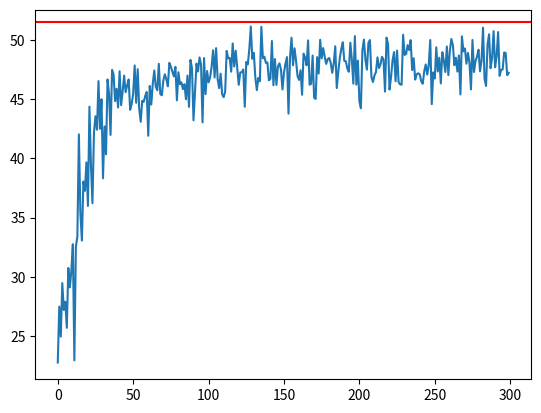

Write the Python code that produced this figure.
import numpy as np
import matplotlib.pyplot as plt
from tqdm.auto import tqdm

# rng = np.random.default_rng(0)
rng = np.random.RandomState()

def normalize(v, eps=1e-9):
    n = np.linalg.norm(v) + eps
    return v / n

def cosine_sim(a, b):
    return float(np.dot(normalize(a), normalize(b)))

#######################################################################################################################

class AgentTS:
    user_no = 0
    def __init__(self, user_dim, interest_dim, lambda0=1, sigma=1, forgetting_decay=1):
        self.user_dim = user_dim
        self.interest_dim = interest_dim
        self.u = normalize(rng.normal(size=user_dim))
        self.theta_true = normalize(rng.uniform(size=interest_dim))

        self.lambda0 = lambda0      # λ_0·I : Ridge Reguarization parameters (얼마나 prior를 신뢰할지?)
        self.sigma2 = sigma**2      # sigma σ : observation noise std (얼마나 관측 reward가 noise한지?)
        self.forgetting_decay = forgetting_decay    # Non-stationary reward 가정시 기존 matrix를 얼마나 decay할 것인지?

        self.A = lambda0 * np.eye(interest_dim)
        self.b = np.zeros(interest_dim)

        self.mu = rng.uniform(size=interest_dim)*0.1      # 현재 추정된 interest Mean
        self.Sigma = np.linalg.inv(self.A)      # 현재 추정된 interest Covariance
        AgentTS.user_no += 1
        self.user_no = AgentTS.user_no

        self.sampled_interest_vec = None

    def rep_context(self):
        return normalize(np.concatenate([self.u, self.mu]))

    def sample_interest(self):
        self.sampled_interest_vec = rng.multivariate_normal(self.mu, self.Sigma)
        return self.sampled_interest_vec

    def update(self, interest_other, r, Sigma_other=None):
        # x_interest = z_other[-self.interest_dim:]
        x_interest = interest_other.copy()

        # Non-stationary reward : forgetting mechanism
        self.A = self.forgetting_decay * self.A
        self.b = self.forgetting_decay * self.b

        #
        E_xx = np.outer(x_interest, x_interest)
        # if Sigma_other is not None:
        #     E_xx += Sigma_other

        self.A += (1/ self.sigma2) * E_xx    # += 1/(σ^2) * (X_I^T X_I)
        self.b += (1/ self.sigma2) * x_interest * r        # +=  1/(σ^2) * (X_I r)

        # (통상버전 : O(n^3)) -----------------------------------------
        # self.Sigma = np.linalg.inv(self.A)
        # -----------------------------------------------------------

        # (Sherman–Morrison : O(n^2)) -------------------------------
        v = (1.0/np.sqrt(self.sigma2)) * interest_other
        Ainv_v = self.Sigma @ v
        denom = 1.0 + v.T @ Ainv_v
        self.Sigma -= np.outer(Ainv_v, Ainv_v) / denom
        # -----------------------------------------------------------

        self.mu = self.Sigma @ self.b

    def full_context_true(self):
        return normalize(np.concatenate([self.u, self.theta_true]))

    def __repr__(self):
        return f"UserAgent_{self.user_no}"


#######################################################################################################################

# -----------------------------------------------------------------------------------------------
# Global Optima Matching
# 1) hungarian matching
from scipy.optimize import linear_sum_assignment
def hungarian(similarity_matrix):
    S_max = similarity_matrix.max()         # 행렬 최대값
    cost_matrix = S_max - similarity_matrix     # 비용행렬
    np.fill_diagonal(cost_matrix, np.inf)

    row_ind, col_ind = linear_sum_assignment(cost_matrix)
    optimal_matching_values = similarity_matrix[row_ind, col_ind]
    matching_result = np.concatenate([row_ind[np.newaxis,...].T, col_ind[np.newaxis,...].T], axis=-1).T
    return matching_result, optimal_matching_values


# 2) 일반 그래프 최대 가중 매칭(Blossom)
import networkx as nx
def blossom_max_weight_matching(similarity_matrix):
    n = similarity_matrix.shape[0]
    G = nx.Graph()
    for i in range(n):
        for j in range(i+1, n):
            w = similarity_matrix[i, j]
            if np.isfinite(w):
                G.add_edge(i, j, weight=float(w))
    # 최대 가중 + 최대 카디널리티(가능한 많이 페어링)
    matching = nx.algorithms.matching.max_weight_matching(
        G, maxcardinality=True, weight='weight'
    )

    # matching result processing
    pair_half = list(matching)  # (i, j) 튜플들의 집합
    pair_half_np =  np.stack(pair_half)
    pair_np = np.concatenate([pair_half_np, pair_half_np[:, ::-1]], axis=0)
    sort_idx = np.argsort(pair_np[:,0])
    matching_result = pair_np[sort_idx].T

    # optimal_matching_values
    row_ind = matching_result[0]
    col_ind = matching_result[1]
    optimal_matching_values = similarity_matrix[row_ind, col_ind]
    return matching_result, optimal_matching_values

# -----------------------------------------------------------------------------------------------

# Local Optima Matching
import numpy as np
def greedy_matching(similarity_matrix):
    """
    유사도 행렬을 한 번 정렬한 후 탐욕적으로 매칭을 수행합니다.
    O(N^2 log N) 복잡도로, O(N^3)에 가까운 반복적 argmax 방식보다 빠릅니다.

    Args:
        similarity_matrix (np.ndarray): N x N 유사도 행렬.

    Returns:
        tuple: (matching_result, optimal_matching_values)
    """
    N = similarity_matrix.shape[0]

    # 1. 유사도 행렬에서 매칭 후보 쌍(i, j)만 추출합니다. (i < j 조건)
    # 삼각 행렬 인덱스 추출 (자기 자신과의 매칭 방지)
    iu = np.triu_indices(N, k=1)

    # 2. 모든 유사도 값을 추출하고 내림차순으로 정렬합니다.
    flat_similarities = similarity_matrix[iu]

    # 유사도 값이 높은 순서(내림차순)로 정렬하기 위한 인덱스
    sort_idx = np.argsort(flat_similarities)[::-1]

    # 정렬된 유사도 값과 해당 쌍의 인덱스
    sorted_values = flat_similarities[sort_idx]
    sorted_pairs = np.column_stack(iu)[sort_idx] # (row, col) 쌍

    # 매칭 결과를 저장할 리스트와 매칭된 유저 집합
    matched_pairs = []
    matched_values = []
    matched_indices = set()

    # 3. 정렬된 쌍을 순회하며 매칭합니다. (O(N^2) 순회)
    for value, (i, j) in zip(sorted_values, sorted_pairs):
        # 이미 i 또는 j가 매칭되었는지 확인 (O(1) set lookup)
        if i not in matched_indices and j not in matched_indices:
            # 매칭 확정
            matched_pairs.append((i, j))
            matched_values.append(value)

            # 유저 제거 (논리적 제거)
            matched_indices.add(i)
            matched_indices.add(j)

            # 매칭이 절반 이상 완료되면 종료
            if len(matched_indices) >= N - 1:
                break

    if not matched_pairs:
        return np.array([[], []]), np.array([])

    # 4. 결과 포맷팅 (이 부분은 이전 코드와 동일)
    matched_pairs_np = np.array(matched_pairs)

    # (i, j)뿐만 아니라 (j, i)도 포함
    all_pairs = np.concatenate([matched_pairs_np, matched_pairs_np[:, ::-1]], axis=0)
    all_values = np.concatenate([np.array(matched_values), np.array(matched_values)], axis=0)

    # 행 인덱스(user_i) 기준으로 정렬
    sort_idx = np.argsort(all_pairs[:, 0])
    matching_result = all_pairs[sort_idx].T
    optimal_matching_values = all_values[sort_idx]

    return matching_result, optimal_matching_values



class KNN_GreedyMatching():
    def __init__(self, k=None):
        self.k = k

    def knn_greedy_matching(self, similarity_matrix):
        """
        유사도 행렬을 기반으로, 각 유저의 k명의 가장 유사한 후보군 내에서만
        탐욕적으로 매칭을 수행하는 근사 매칭 함수입니다.

        Args:
            similarity_matrix (np.ndarray): N x N 유사도 행렬.
            k (int): 각 유저가 고려할 이웃의 최대 수.

        Returns:
            tuple: (matching_result, optimal_matching_values)
                matching_result (np.ndarray): 매칭된 쌍의 인덱스 (2, M).
                optimal_matching_values (np.ndarray): 매칭된 쌍의 유사도 값 (M,).
        """
        N = similarity_matrix.shape[0]
        k = self.k
        if k is None or (k >= N - 1):
            # k가 N보다 크면 그냥 일반적인 탐욕적 매칭과 동일
            return greedy_matching(similarity_matrix)

        # 1. k-NN 기반 후보 쌍만 추출하여 정렬합니다.

        # 1-1. 각 유저별 k명의 이웃 인덱스를 찾습니다.
        # np.argsort는 기본적으로 오름차순. [::-1]로 내림차순 정렬 후, k개 선택.
        # 자기 자신(가장 유사도 1.0)을 제외하고, 인접한 k개의 인덱스를 찾습니다.

        # 유사도 행렬의 각 행(유저 i)에서 k+1번째로 유사한 인덱스까지
        # 즉, 자기 자신(0순위) 포함 k+1개
        k_plus_1_indices = np.argsort(similarity_matrix, axis=1)[:, ::-1][:, :k+1]

        # 1-2. 매칭 후보 (쌍) 리스트 생성
        # 모든 유저 i에 대해, 그들의 k-NN 후보 j만을 추출합니다. (i < j 조건 만족)
        # 이는 중복 쌍을 피하고 대칭성을 깨지 않기 위함입니다.

        candidate_pairs = set()

        for i in range(N):
            # 유저 i의 k-NN 후보 목록
            neighbors = k_plus_1_indices[i]

            for j in neighbors:
                # 1. 자기 자신과의 매칭 제외
                if i == j:
                    continue
                # 2. 이미 (j, i)로 처리된 쌍을 피하기 위해 정규화된 쌍 (min, max)만 추가
                pair = tuple(sorted((i, j)))
                candidate_pairs.add(pair)

        # 2. 후보 쌍의 유사도 값을 추출하고 내림차순으로 정렬합니다.

        # 후보 쌍 (i, j)와 해당 유사도 값 추출
        pairs_list = np.array(list(candidate_pairs))
        flat_similarities = similarity_matrix[pairs_list[:, 0], pairs_list[:, 1]]

        # 유사도 값이 높은 순서(내림차순)로 정렬하기 위한 인덱스
        sort_idx = np.argsort(flat_similarities)[::-1]

        sorted_values = flat_similarities[sort_idx]
        sorted_pairs = pairs_list[sort_idx]

        # 3. 탐욕적으로 매칭합니다. (나머지 과정은 optimized_greedy_matching과 동일)

        matched_pairs = []
        matched_values = []
        matched_indices = set()

        for value, (i, j) in zip(sorted_values, sorted_pairs):
            if i not in matched_indices and j not in matched_indices:
                # 매칭 확정
                matched_pairs.append((i, j))
                matched_values.append(value)

                # 유저 제거
                matched_indices.add(i)
                matched_indices.add(j)

                if len(matched_indices) >= N - 1:
                    break

        if not matched_pairs:
            return np.array([[], []]), np.array([])

        # 4. 결과 포맷팅
        matched_pairs_np = np.array(matched_pairs)

        # (i, j)뿐만 아니라 (j, i)도 포함하여 정렬
        all_pairs = np.concatenate([matched_pairs_np, matched_pairs_np[:, ::-1]], axis=0)
        all_values = np.concatenate([np.array(matched_values), np.array(matched_values)], axis=0)

        # 행 인덱스(user_i) 기준으로 정렬
        sort_idx = np.argsort(all_pairs[:, 0])
        matching_result = all_pairs[sort_idx].T
        optimal_matching_values = all_values[sort_idx]

        return matching_result, optimal_matching_values

# -----------------------------------------------------------------------------------------------

#######################################################################################################################


########################################################################################
INTEREST_DIM = 8
users = [AgentTS(user_dim=4, interest_dim=INTEREST_DIM) for _ in range(5)]

# True matching
users_true_vec = np.array([np.concatenate([user.u, user.theta_true], axis=-1) for user in users])
SM_true = users_true_vec @ users_true_vec.T

# true_matching, true_matching_values = hungarian(SM_true)  # True matching
true_matching, true_matching_values = blossom_max_weight_matching(SM_true)  # True matching
print('< true_matching >')
print(true_matching)
print(true_matching_values)


# sample matching
users_samples_vec = np.array([np.concatenate([user.u, user.sample_interest()], axis=-1) for user in users])
SM_samples = users_samples_vec @ users_samples_vec.T

# sample_matching, sample_matching_values = hungarian(SM_samples)
sample_matching, sample_matching_values = blossom_max_weight_matching(SM_samples)
print('< sampling_matching >')
print(sample_matching)
print(sample_matching_values)





########################################################################################
# After Maching, Revealed Rewards
def revealed_reward(true_similarity_matrix, sample_matching, noise_std=0.1):
    mu_rewards = true_similarity_matrix.copy()
    # true_similarity_matrix_copy = true_similarity_matrix.copy()
    # np.fill_diagonal(true_similarity_matrix_copy, -np.inf)
    # np.exp(true_similarity_matrix_copy) / np.exp(true_similarity_matrix_copy).sum(axis=1)
    # mu_rewards = 1/2*(np.exp(true_similarity_matrix_copy) / np.exp(true_similarity_matrix_copy).sum(axis=0)) + 1/2*(np.exp(true_similarity_matrix_copy) / np.exp(true_similarity_matrix_copy).sum(axis=0)).T

    reward_noise_gen = rng.random(size=mu_rewards.shape)*noise_std-noise_std/2
    reward_noise_gen = (reward_noise_gen + reward_noise_gen.T)/2
    np.fill_diagonal(reward_noise_gen, 0)

    revealed_rewards = mu_rewards+reward_noise_gen
    # revealed_rewards = np.clip(mu_rewards+reward_noise_gen, a_min=0, a_max=1)
    return revealed_rewards[sample_matching[0], sample_matching[1]]

rewards_obs = revealed_reward(SM_true, sample_matching)
print(f"revealed rewards : {rewards_obs}")
########################################################################################



def step_update(users, sample_matching, revealed_rewards):
    """
    매칭 결과와 관측된 보상을 바탕으로 각 사용자의 취향 파라미터(mu, Sigma)를 업데이트합니다.
    (선형 가우시안 베이즈 회귀)

    users: AgentTS 객체 리스트
    sample_matching: (2, N) 형태의 매칭 결과 배열. [0]은 행 인덱스, [1]은 열 인덱스.
    revealed_rewards: 매칭된 쌍에 대해 관측된 보상 배열.
    """

    # 1. 매칭 결과에서 쌍(i, j)을 추출합니다.
    # sample_matching[0]은 행 인덱스 (사용자 i), sample_matching[1]은 열 인덱스 (사용자 j)
    matched_pairs = list(zip(sample_matching[0], sample_matching[1]))

    # 2. 매칭된 각 쌍에 대해 대칭적으로 업데이트를 수행합니다.
    for k, (i_idx, j_idx) in enumerate(matched_pairs):
        user_i = users[i_idx]
        user_j = users[j_idx]
        reward = revealed_rewards[k]

        # ------------------------------------------------------------
        # 상대방 관심 vector
        # interest_j = user_j.mu     # update할때는 mu로 (안정성을 위해)
        # interest_i = user_i.mu     # update할때는 mu로 (안정성을 위해)
        interest_j = user_j.sampled_interest_vec
        interest_i = user_i.sampled_interest_vec

        # 상대방 Sigma
        Sigma_j = user_j.Sigma
        Sigma_i = user_i.Sigma

        # # Agent Update
        user_i.update(interest_j, reward, Sigma_j)
        user_j.update(interest_i, reward, Sigma_i)
        # user_i.update(interest_j, reward, Sigma_j)
        # user_j.update(interest_i, reward, Sigma_i)
        # ------------------------------------------------------------
    return users

##########################################################################################
##########################################################################################
##########################################################################################
##########################################################################################


INTEREST_DIM = 16
users = [AgentTS(user_dim=4, interest_dim=INTEREST_DIM, forgetting_decay=0.5) for _ in range(32)]
# np.linalg.det(users[0].A)

# true matching
users_true_vec = np.array([np.concatenate([user.u, user.theta_true], axis=-1) for user in users])
SM_true = users_true_vec @ users_true_vec.T

# true_matching, true_matching_values = hungarian(SM_true)  # True matching
true_matching, true_matching_values = blossom_max_weight_matching(SM_true)  # True matching

print('< true_matching >')
print(true_matching)
print(true_matching_values)

# matching
rewards_obs_list = []

# matching
# matching_function = KNN_GreedyMatching(k=int(np.sqrt(SM_true.shape[0]))).knn_greedy_matching   # hungarian, blossom_max_weight_matching, greedy_matching, KNN_GreedyMatching(k=10).knn_greedy_matching
matching_function = greedy_matching
for _ in tqdm(range(300)):
    # sample matching
    user_context = np.array([user.u for user in users])
    user_sample_interest = np.array([user.sample_interest() for user in users])
    users_samples_vec = np.concatenate([user_context, user_sample_interest], axis=-1)
    SM_samples = users_samples_vec @ users_samples_vec.T

    sample_matching, sample_matching_values = matching_function(SM_samples)
    rewards_obs = revealed_reward(SM_true, sample_matching, noise_std=0.3)
    users = step_update(users, sample_matching, rewards_obs)

    rewards_obs_list.append(np.sum(rewards_obs))    # rewards
    

plt.plot(rewards_obs_list)
plt.axhline(np.sum(true_matching_values), color='red')
plt.show()
# [user.theta_true for user in users]
# [user.mu for user in users]


# sample matching
users_samples_vec = np.array([np.concatenate([user.u, user.sample_interest()], axis=-1) for user in users])
SM_samples = users_samples_vec @ users_samples_vec.T

sample_matching, sample_matching_values = matching_function(SM_samples)
print('< sampling_matching >')
print(sample_matching)
print(sample_matching_values)
